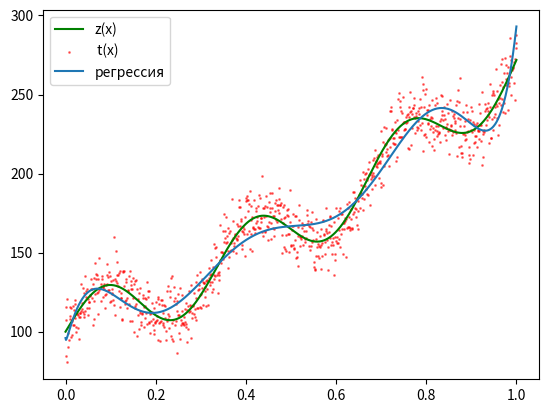

The matplotlib source for this figure:
import numpy as np
import matplotlib.pyplot as plt
import random

# ПОЛИНОМЫ ДО СТЕПЕНИ M
def plan_matrix(x, M : int):
    n = len(x)
    F = np.ones((n,1))
    x = np.array((x))[:, np.newaxis]
    for i in range(M):
        F = np.concatenate((F, x), axis=1)
    powers = range(M + 1)
    F = np.power(F, np.array([powers]))

    return F

#ОПРЕДЕЛЯЕМ БАЗИСНЫЕ ФУНКЦИИ (буду использовать полиномы до 10-ей степени, sin, cos, tan, exp, sqrt )
#И СОЗДАНИЕ ОБЩЕЙ МАТРИЦЫ ПЛАНА
def common_plan_matrix(x):
    F = plan_matrix(x, 10)
    length = len(x)
   
    sinX = np.sin(x).reshape((length, 1)) #(1000, ) --> (1000, 1)
    cosX = np.cos(x).reshape((length, 1))
    tanX = np.tan(x).reshape((length, 1))
    
    exp = np.exp(x).reshape((length, 1))
    sqrt = np.sqrt(x).reshape((length, 1))

    return np.concatenate([
        F, sinX, cosX, tanX,     
        exp, sqrt, 
    ], axis=1)

#ИЗ ОБЩЕЙ МАТРИЦЫ ПЛАНА ВЫБИРАЕМ СЛУЧАЙНЫЕ СТОЛБЦЫ И ФОРМИРУЕМ НОВУЮ МАТРИЦУ
def random_plan(F, M):
    new_matrix = F[:,0]
    new_matrix = new_matrix.reshape((F.shape[0], 1)) 

    index_func = [0] # [1 ... 1].T

    indexs = list(range(1, F.shape[1]))

    for i in range(M):
        index = random.choice(indexs) 
        new_matrix = np.concatenate([new_matrix, F[:, index].reshape((F.shape[0], 1))], axis=1)
        index_func.append(index)
        indexs.remove(index)
    
    return [new_matrix, index_func]


#ДЕЛЕНИЕ ДАННЫХ на train, validation и test части (0.6, 0.2, 0.2)
#делаем перестановку элементов массива, далее с помощью срезов разделяем массив на 3 части
def data_sets(x, t):
    #подсмотрела отсюда: https://stackoverflow.com/questions/67579166/shuffling-numpy-arrays-keeping-the-respective-values
    state = np.random.get_state()
    x_random = np.copy(x)  
    np.random.shuffle(x_random)
    
    np.random.set_state(state)
    t_random = np.copy(t)  
    np.random.shuffle(t_random)

    length = len(x)
    step1 = int(length * 0.6)
    step2 = int(length * 0.8)

    return [ x_random[:step1],  x_random[step1:step2], x_random[step2:], t_random[:step1], t_random[step1:step2], t_random[step2:]] # train, validation, test
    
#РЕГУЛЯРИЗАЦИЯ ОЦЕНОК
def func_w(F, alpha=0):
    f = F.T @ F
    I = np.eye (len(f))
    W = np.linalg.inv(f + alpha * I.T ) @ F.T
    return W

N = 1000
x = np.linspace(0, 1, N)
z = 20*np.sin(2*np.pi * 3 * x) + 100*np.exp(x)
error = 10 * np.random.randn(N)
t = z + error

x_power = [f"x ** {i}" for i in range(1, 11)]

func_str = np.array([
    "1", * x_power, 
    "sinX", "cosX", "tanX", "exp", "sqrt"
])


train_x, val_x, test_x, train_t, val_t, test_t = data_sets(x, t) #делим набор данных

l = [1e-07, 1e-6, 1e-5, 0.0001, 0.001, 0.01, 0.1, 0.5, 1, 5, 10, 50, 100, 500, 1000] #коэффициенты регуляризации

error0 = float('inf')
M0 = None
func0 = None
lambda0 = None
F0 = None
w0 = None

for M in range(2, len(func_str)):
    for alpha in l:
        try:
            F, funcs = random_plan(common_plan_matrix(train_x), M)
            w = func_w(F, alpha) @ train_t
            
            y = common_plan_matrix(val_x)[:,funcs]  @ w
            error = 1/len(val_x) * np.sum((val_t - y) ** 2)

            if error < error0:
                error0 = error
                M0 = M
                func0 = funcs
                lambda0 = alpha
                w0 = w

        except:
            ...

print('Количество лучших базисных ф-ий:', M0)
print('Набор лучших базисных функций:', func_str[func0][1:])
print('Лучший коэффициент регурялизации:', lambda0)
print('Ошибка на validation наборе данных:')
print(error0)

F_test = common_plan_matrix(test_x)[:,func0]
w_test = func_w(F_test, lambda0) @ test_t
y_test = F_test @ w0
print("Ошибка на test наборе данных:")
error = 1/len(test_x) * np.sum(np.abs(test_t - y_test) ** 2)
print(error)

F = common_plan_matrix(x)[:,func0]

W = w0
y0 = F @ W

plt.plot(x, z, 'g', label=('z(x)'))
plt.legend(loc="upper left")

plt.scatter(x, t,  s=1, color=(1, 0, 0, 0.5), label=(' t(x)'))
plt.legend(loc="upper left")

plt.plot(x, y0, label=('регрессия')) #график регрессии на лучших параметрах модели: используется лучший коэффициент регурялизации и набор лучших базисных функций
plt.legend(loc="upper left")

plt.show()
